Photos from the image-classification dataset "oil_palm_fruit" in the GitHub repository Hartinidamanik/OilPalm_Research. Its 4 classes are: overripe, ripe, underripe, unripe.

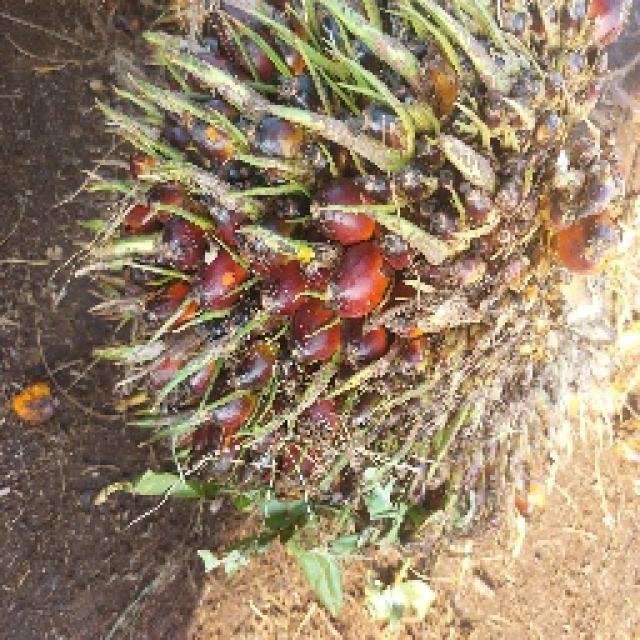
Label: underripe

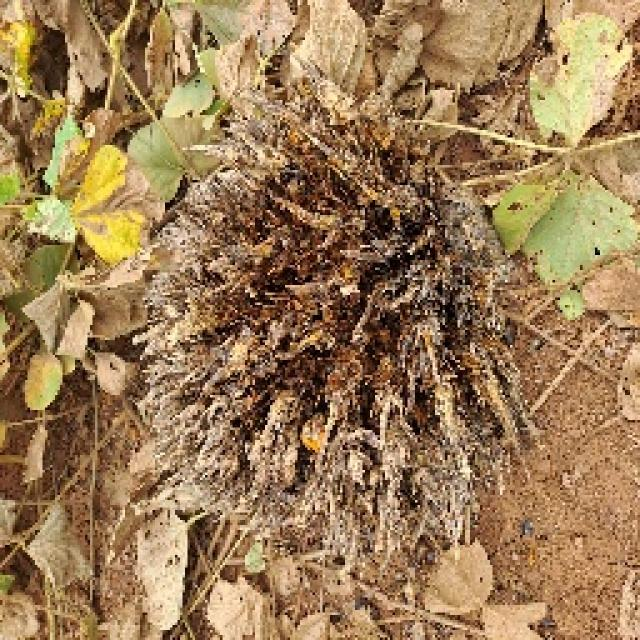
Label: overripe

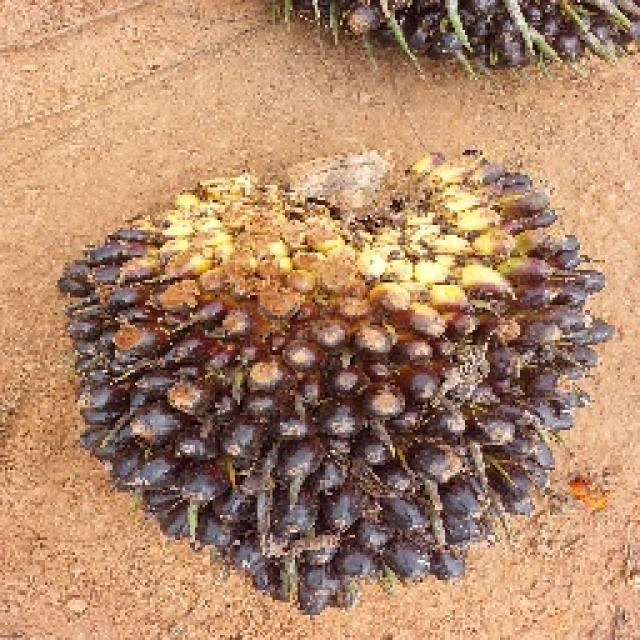
Label: unripe

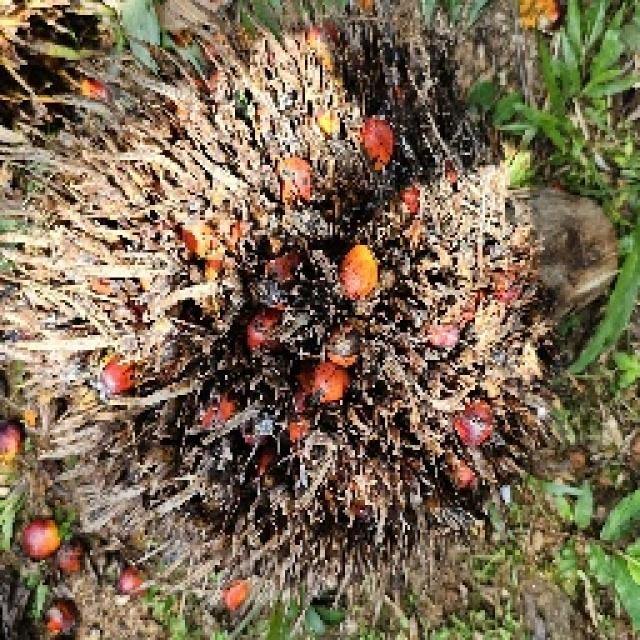
Label: overripe

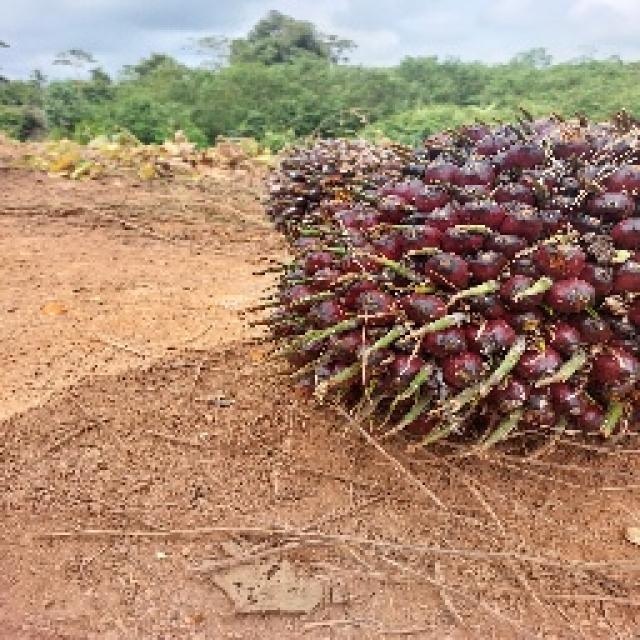
Label: unripe

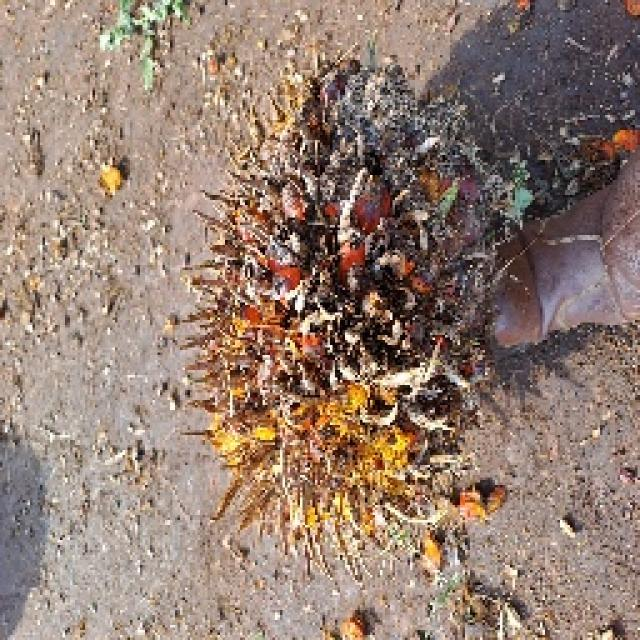
Label: ripe
